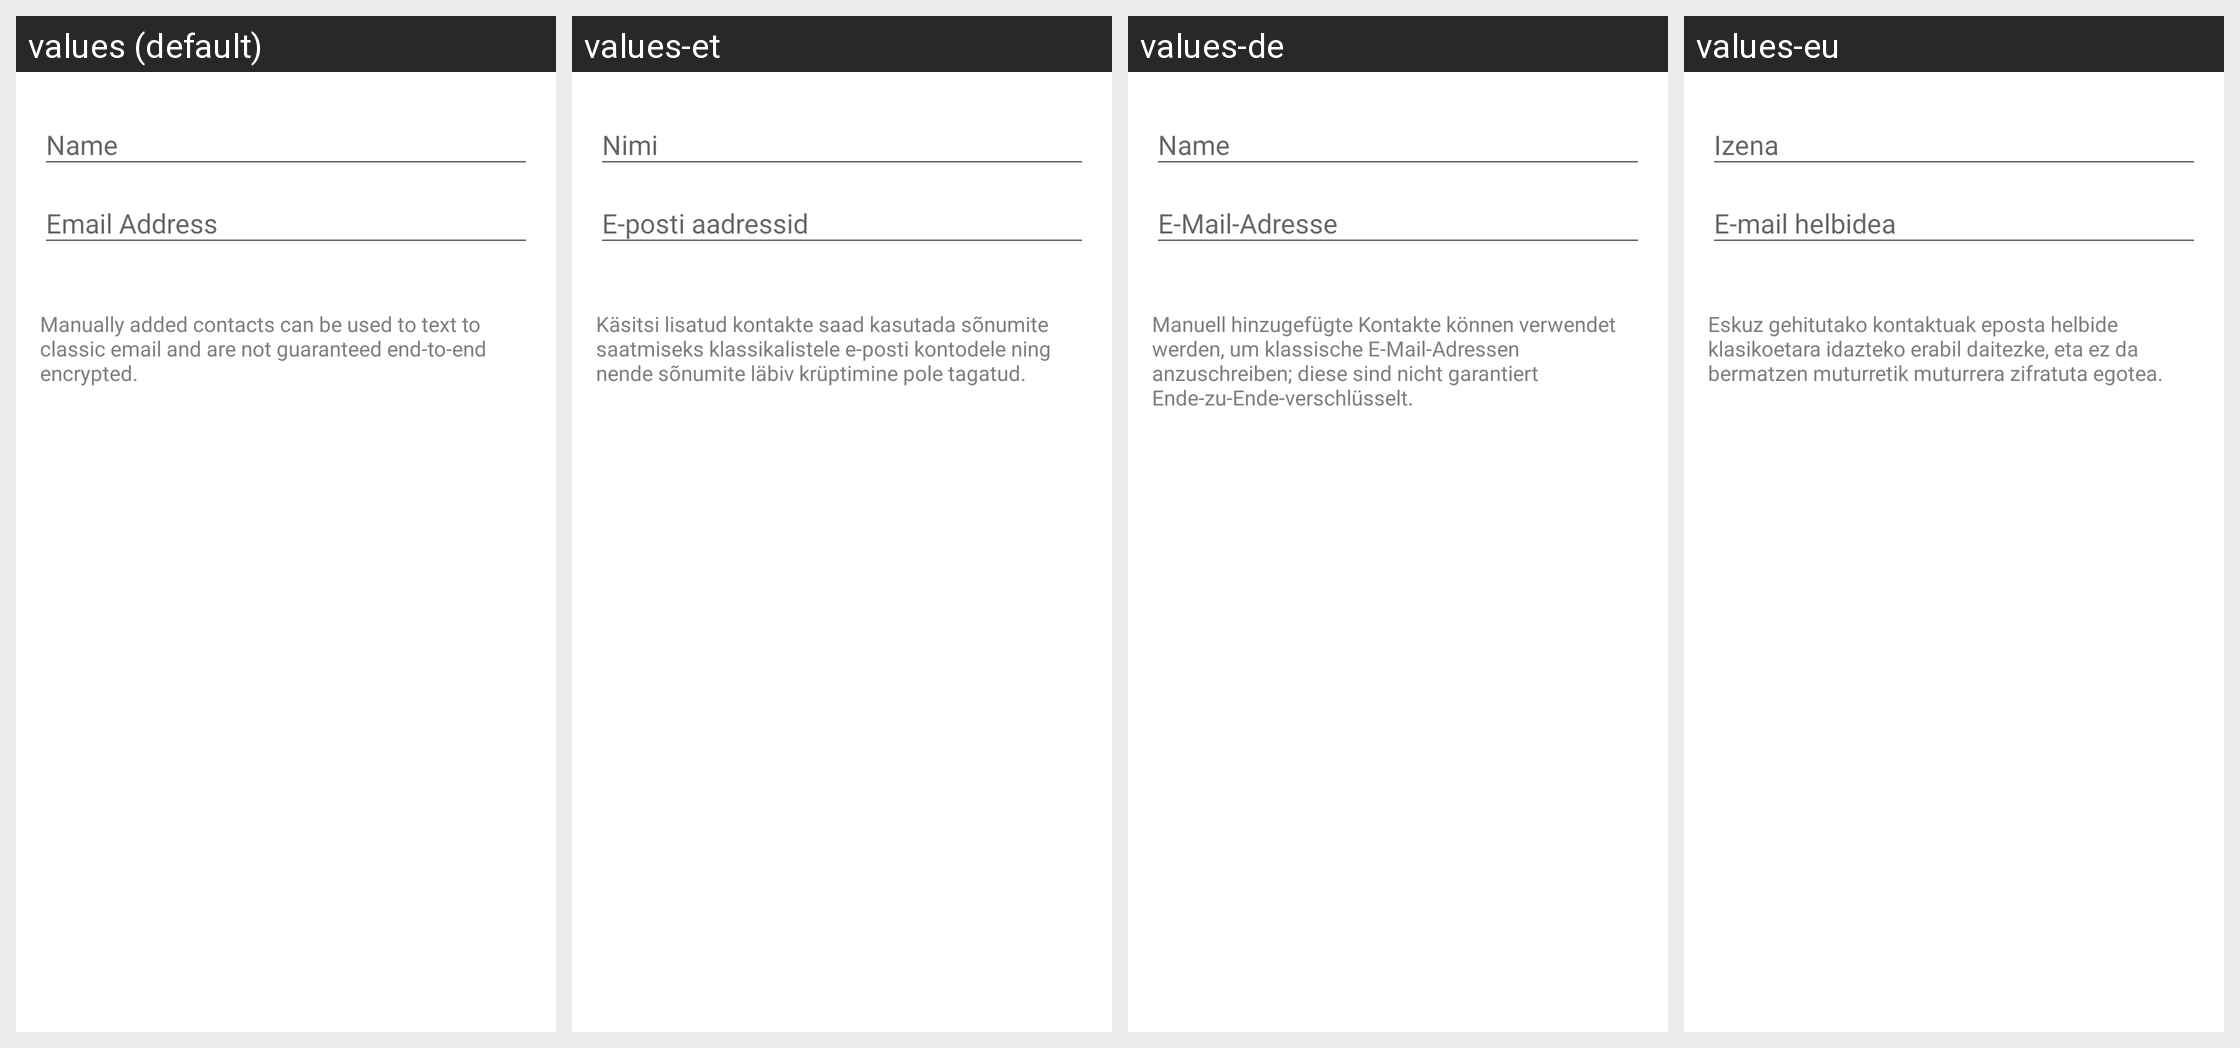

Translations of the strings shown on this Android screen, per locale in the grid:
Android screen res/layout/new_contact_activity.xml rendered under 4 locales, left to right: values (default), values-et, values-de, values-eu. Device: Nexus 5 (rendered at 1080×1920; each locale shown at half size, 540×960, under a caption strip naming it); theme TextSecure.LightTheme.
Other locales in the repository, not shown: values-ar, values-az, values-be, values-bg, values-bqi, values-ca, values-ckb, values-cs, values-da, values-el, values-eo, values-es, values-fa, values-fi, values-fr, values-gl, values-he, values-hr, values-hu, values-in, values-it, values-iw, values-ja, values-kab, values-km, values-ko, values-lt, values-mt, values-my, values-nb, values-nl, values-pl, values-pt, values-pt-rBR, values-ro, values-ru, values-sc, values-sk, values-sq, values-sr, values-sv, values-ta, values-te, values-tr, values-uk, values-vi, values-zh-rCN, values-zh-rTW.
Strings drawn on this screen, with the default value and each locale's value (text and hints the layout hard-codes, and strings that could not be matched under every locale, appear in the picture but are not listed):

name_desktop
  values: Name
  values-et: Nimi
  values-de: Name
  values-eu: Izena

email_address
  values: Email Address
  values-et: E-posti aadressid
  values-de: E-Mail-Adresse
  values-eu: E-mail helbidea

new_classic_contact_explain
  values: Manually added contacts can be used to text to classic email and are not guaranteed end-to-end encrypted.
  values-et: Käsitsi lisatud kontakte saad kasutada sõnumite saatmiseks klassikalistele e-posti kontodele ning nende sõnumite läbiv krüptimine pole tagatud.
  values-de: Manuell hinzugefügte Kontakte können verwendet werden, um klassische E-Mail-Adressen anzuschreiben; diese sind nicht garantiert Ende-zu-Ende-verschlüsselt.
  values-eu: Eskuz gehitutako kontaktuak eposta helbide klasikoetara idazteko erabil daitezke, eta ez da bermatzen muturretik muturrera zifratuta egotea.
